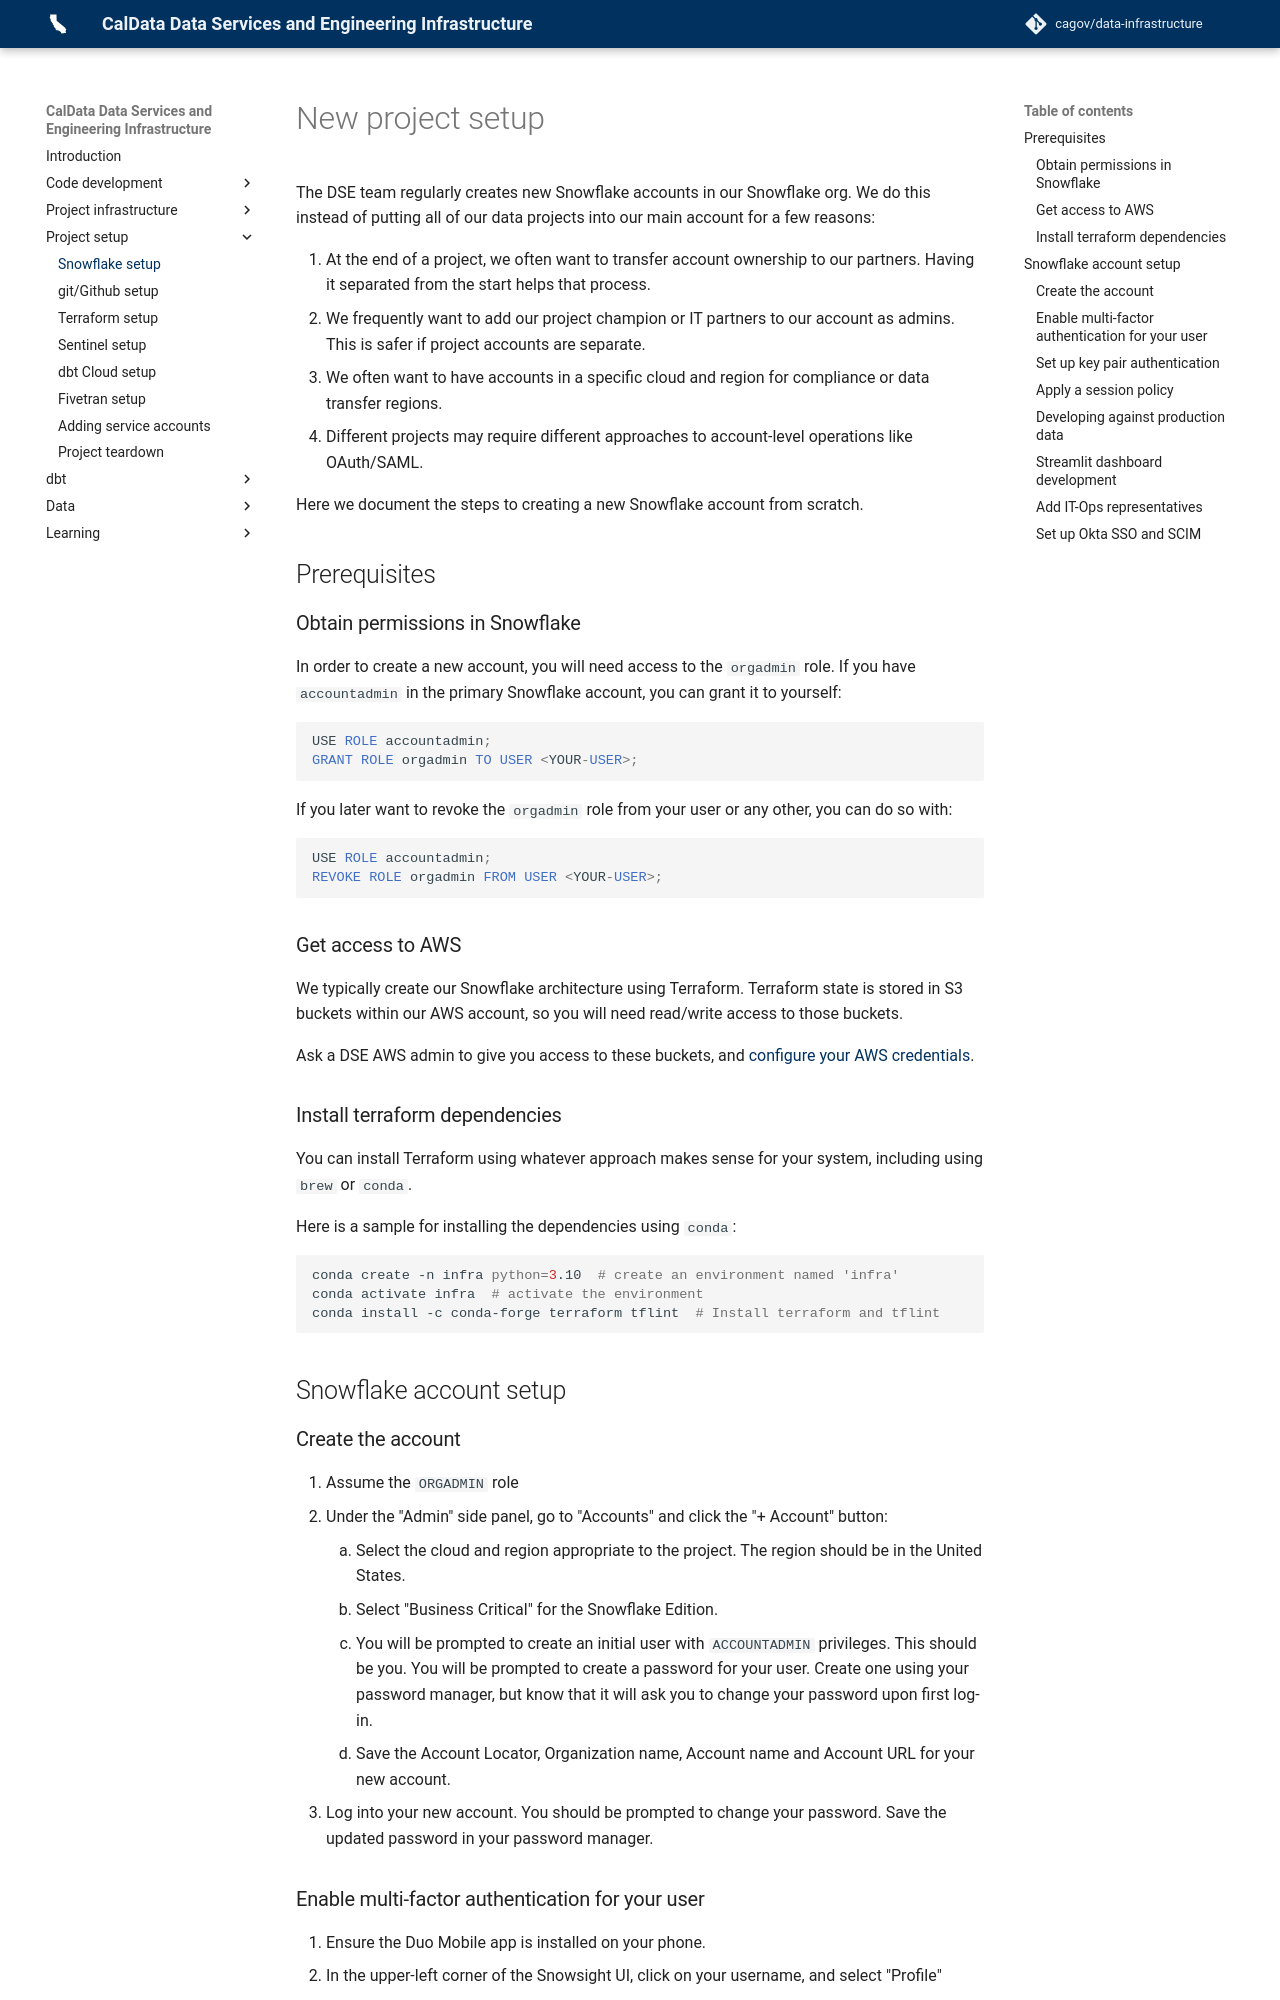

repository: cagov/data-infrastructure · page: setup/snowflake-setup/index.html · generator: mkdocs

# New project setup

The DSE team regularly creates new Snowflake accounts in our Snowflake org.
We do this instead of putting all of our data projects into our main account for a few reasons:

1. At the end of a project, we often want to transfer account ownership to our partners.
    Having it separated from the start helps that process.
1. We frequently want to add our project champion or IT partners to our account as admins.
    This is safer if project accounts are separate.
1. We often want to have accounts in a specific cloud and region for compliance or data transfer regions.
1. Different projects may require different approaches to account-level operations like OAuth/SAML.

Here we document the steps to creating a new Snowflake account from scratch.

## Prerequisites

### Obtain permissions in Snowflake

In order to create a new account, you will need access to the `orgadmin` role.
If you have `accountadmin` in the primary Snowflake account, you can grant it to yourself:

```sql
USE ROLE accountadmin;
GRANT ROLE orgadmin TO USER <YOUR-USER>;
```

If you later want to revoke the `orgadmin` role from your user or any other, you can do so with:

```sql
USE ROLE accountadmin;
REVOKE ROLE orgadmin FROM USER <YOUR-USER>;
```

### Get access to AWS

We typically create our Snowflake architecture using Terraform.
Terraform state is stored in S3 buckets within our AWS account,
so you will need read/write access to those buckets.

Ask a DSE AWS admin to give you access to these buckets,
and [configure your AWS credentials](../code/local-setup.md#aws).


### Install terraform dependencies

You can install Terraform using whatever approach makes sense for your system,
including using `brew` or `conda`.

Here is a sample for installing the dependencies using `conda`:

```bash
conda create -n infra python=3.10  # create an environment named 'infra'
conda activate infra  # activate the environment
conda install -c conda-forge terraform tflint  # Install terraform and tflint
```

## Snowflake account setup

### Create the account

1. Assume the `ORGADMIN` role
1. Under the "Admin" side panel, go to "Accounts" and click the "+ Account" button:
    1. Select the cloud and region appropriate to the project. The region should be in the United States.
    1. Select "Business Critical" for the Snowflake Edition.
    1. You will be prompted to create an initial user with `ACCOUNTADMIN` privileges. This should be you.
        You will be prompted to create a password for your user. Create one using your password manager,
        but know that it will ask you to change your password upon first log-in.
    1. Save the Account Locator, Organization name, Account name and Account URL for your new account.
1. Log into your new account. You should be prompted to change your password. Save the updated password in your password manager.

### Enable multi-factor authentication for your user

1. Ensure the Duo Mobile app is installed on your phone.
1. In the upper-left corner of the Snowsight UI, click on your username, and select "Profile"
1. At the bottom of the dialog, select "Enroll" to enable multi-factor authentication.
1. Follow the instructions to link the new account with your Duo app.
